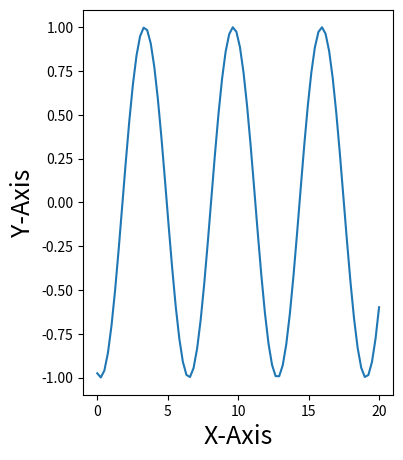

This figure's Python source:



import numpy as np
import time
import matplotlib.pyplot as plt

# Create subplots

figure, ax = plt.subplots(figsize=(4,5))

# Data Coordinates

x = np.linspace(0, 20, 80)
y = np.sin(x)

# GUI

plt.ion()

#  Plot

plot1, = ax.plot(x, y)

# Labels

plt.xlabel("X-Axis",fontsize=18)
plt.ylabel("Y-Axis",fontsize=18)

for value in range(150):
    update_y_value = np.sin(x-2.5*value)
    
    plot1.set_xdata(x)
    plot1.set_ydata(update_y_value)
    
    figure.canvas.draw()
    figure.canvas.flush_events()
    time.sleep(0.1)


# Display

plt.show()